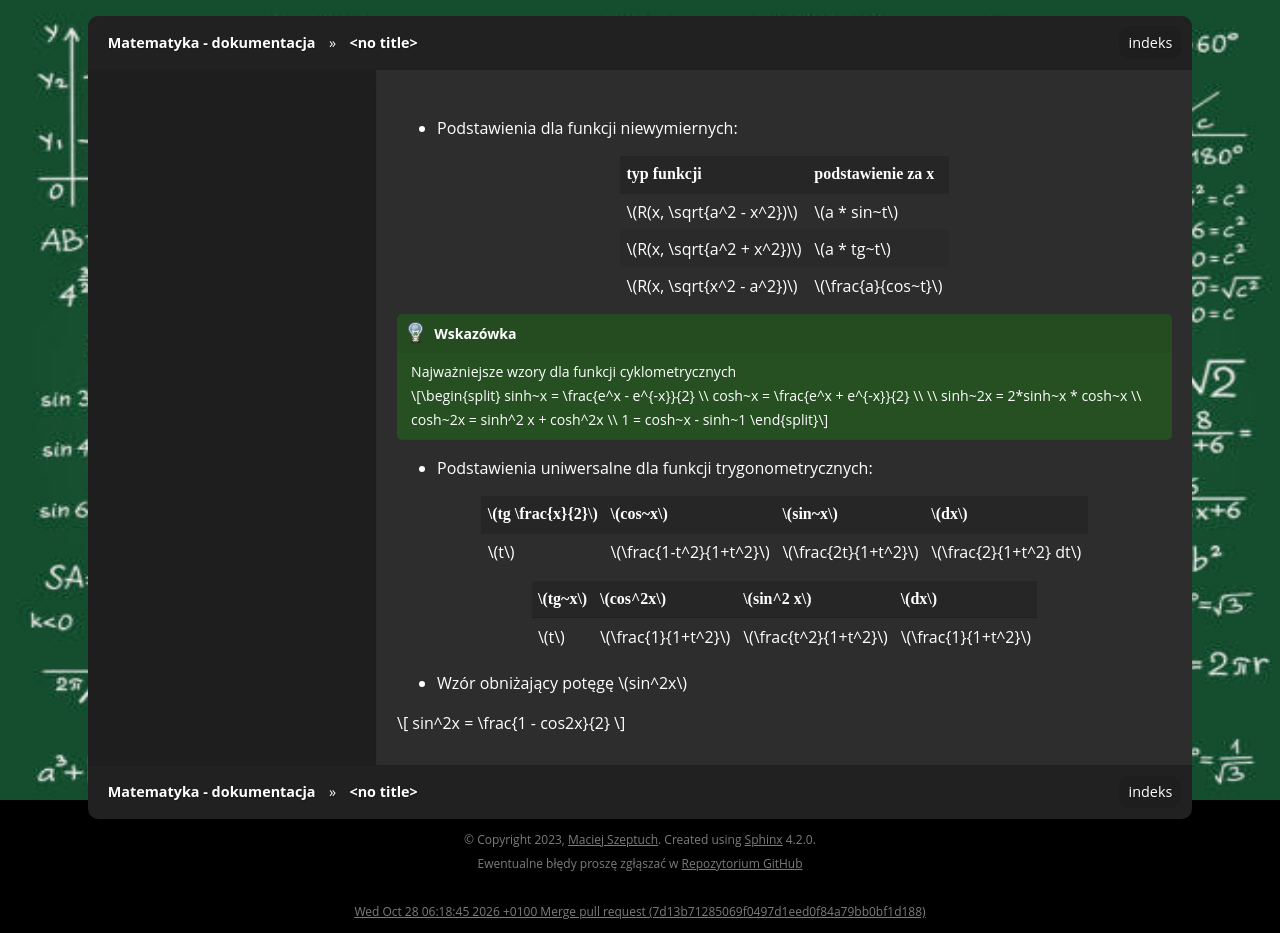

repository: gucio321/matematyka · page: assets/notes/01matematyka1_cw/matematyka_cw_2024.01.04.html · generator: sphinx

- Podstawienia dla funkcji niewymiernych:

| typ funkcji              | podstawienie za x |
|--------------------------|-------------------|
| $R(x, \sqrt{a^2 - x^2})$ | $a * sin~t$       |
| $R(x, \sqrt{a^2 + x^2})$ | $a * tg~t$        |
| $R(x, \sqrt{x^2 - a^2})$ | $\frac{a}{cos~t}$ |

```{tip}
Najważniejsze wzory dla funkcji cyklometrycznych

$$
sinh~x = \frac{e^x - e^{-x}}{2} \\
cosh~x = \frac{e^x + e^{-x}}{2} \\
\\
sinh~2x = 2*sinh~x * cosh~x \\
cosh~2x = sinh^2 x + cosh^2x \\
1 = cosh~x - sinh~1
$$
```

- Podstawienia uniwersalne dla funkcji trygonometrycznych:

| $tg \frac{x}{2}$ |  $cos~x$              | $sin~x$            | $dx$                 |
|------------------|-----------------------|--------------------|----------------------|
| $t$              | $\frac{1-t^2}{1+t^2}$ | $\frac{2t}{1+t^2}$ | $\frac{2}{1+t^2} dt$ |

| $tg~x$ | $cos^2x$          | $sin^2 x$           | $dx$              |
|--------|-------------------|---------------------|-------------------|
| $t$    | $\frac{1}{1+t^2}$ | $\frac{t^2}{1+t^2}$ | $\frac{1}{1+t^2}$ |

- Wzór obniżający potęgę $sin^2x$

$$
sin^2x = \frac{1 - cos2x}{2}
$$
